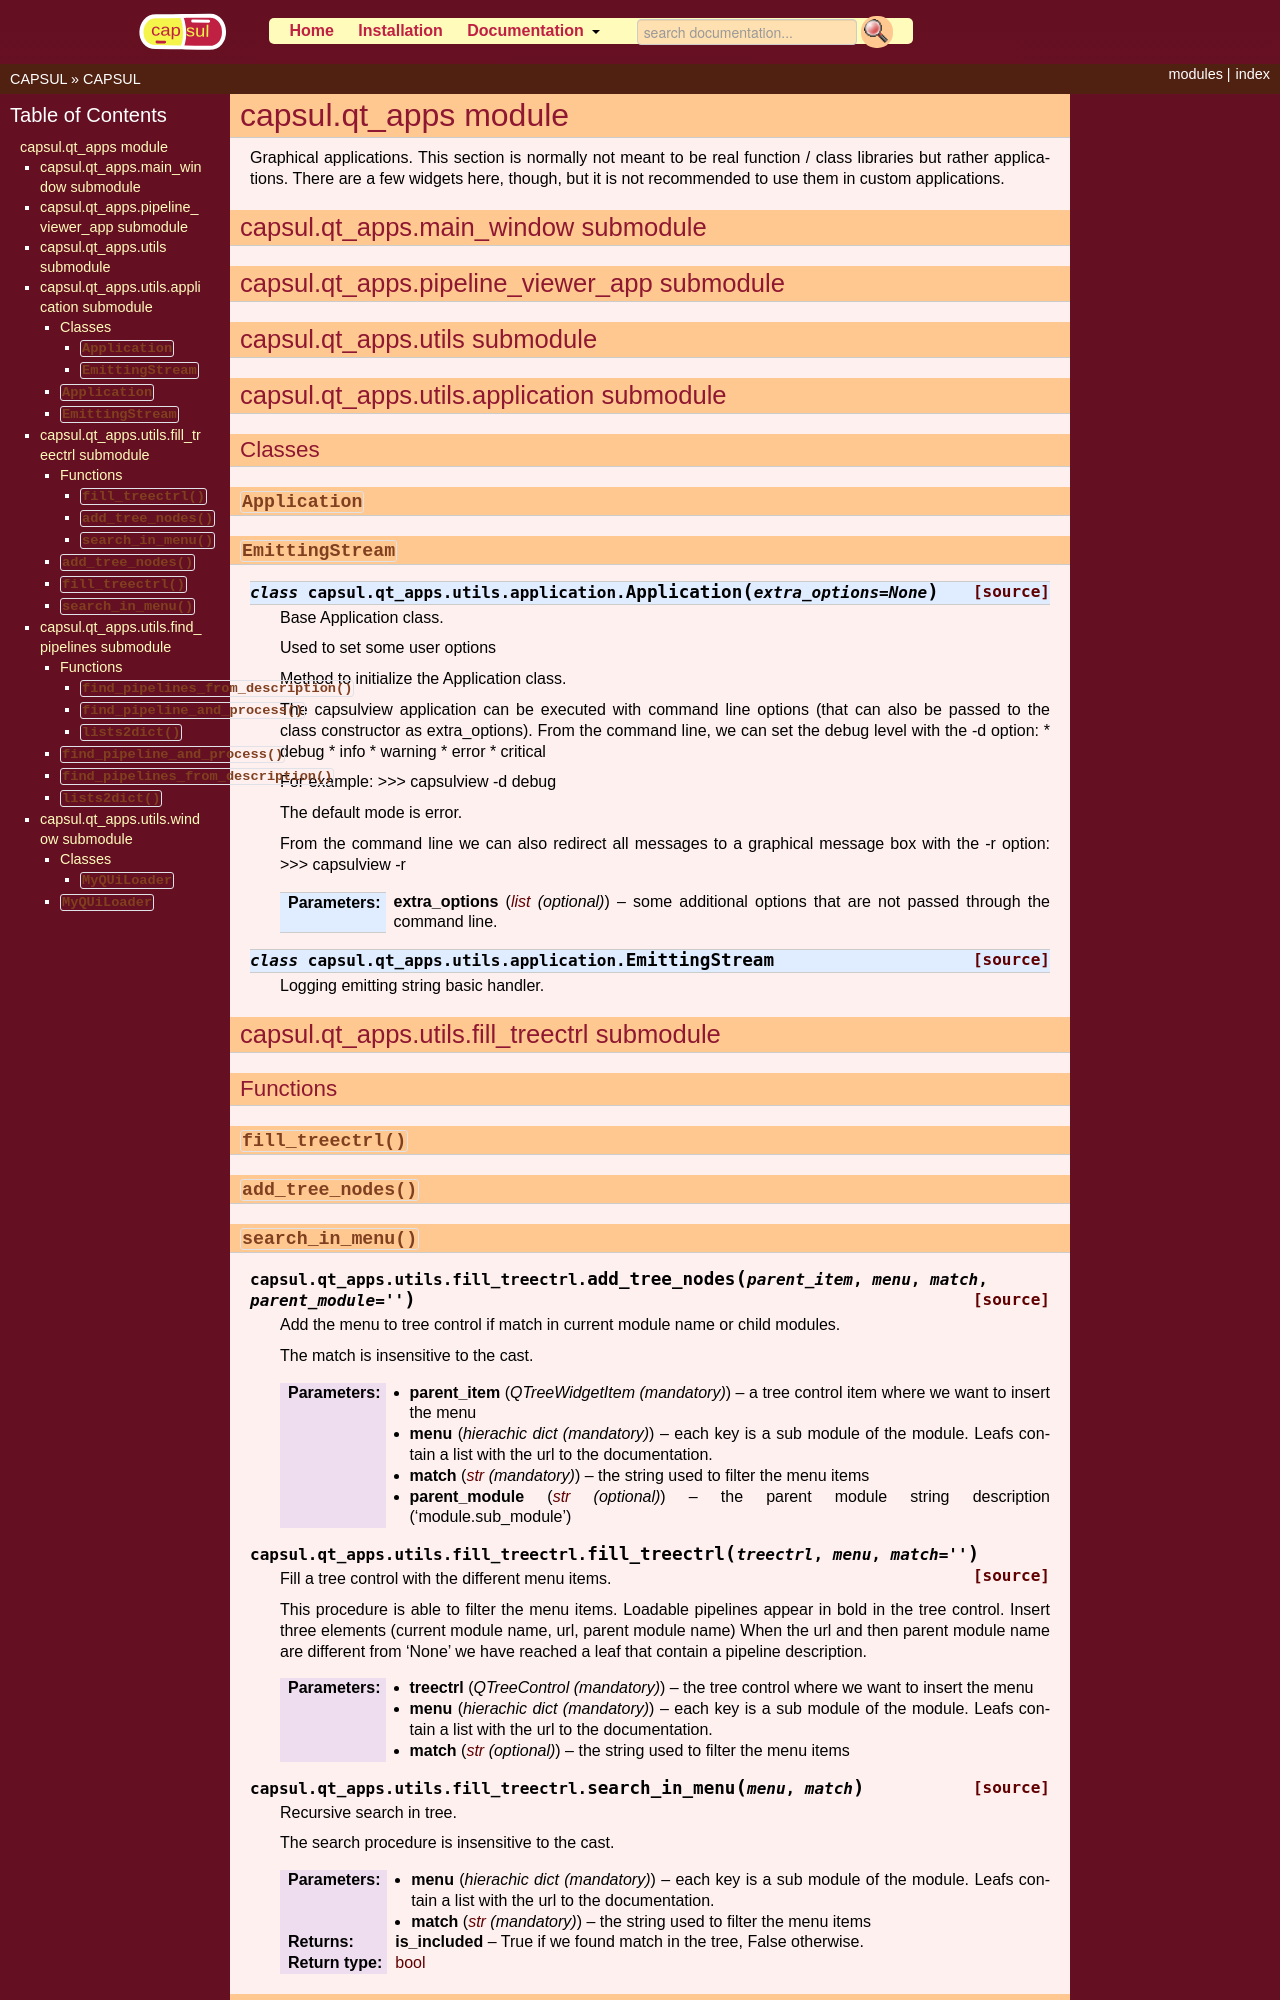

repository: populse/capsul · page: api/qt_apps.html · generator: sphinx


capsul.qt_apps module
=====================

.. inheritance-diagram:: capsul.qt_apps capsul.qt_apps.main_window capsul.qt_apps.pipeline_viewer_app capsul.qt_apps.utils capsul.qt_apps.utils.application capsul.qt_apps.utils.fill_treectrl capsul.qt_apps.utils.find_pipelines capsul.qt_apps.utils.window
    :parts: 1

.. automodule:: capsul.qt_apps
    :members:

capsul.qt_apps.main_window submodule
------------------------------------

.. automodule:: capsul.qt_apps.main_window
    :members:

capsul.qt_apps.pipeline_viewer_app submodule
--------------------------------------------

.. automodule:: capsul.qt_apps.pipeline_viewer_app
    :members:

capsul.qt_apps.utils submodule
------------------------------

.. automodule:: capsul.qt_apps.utils
    :members:
